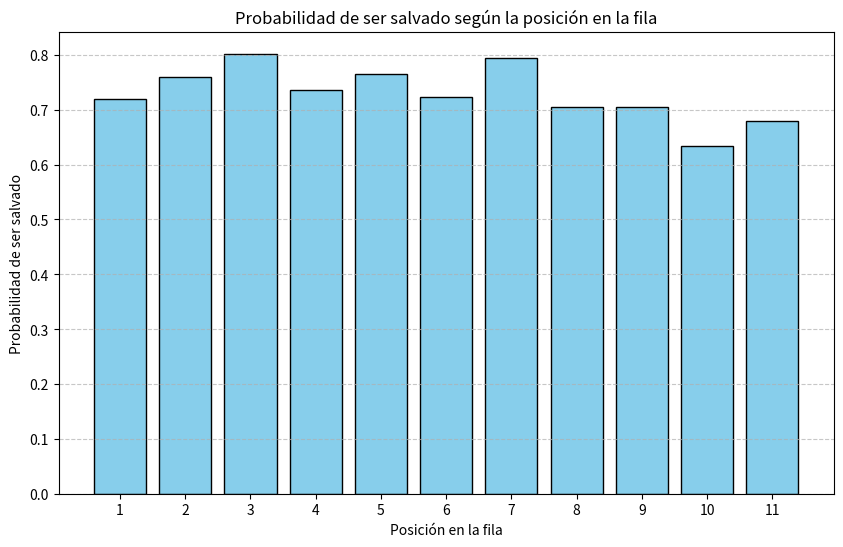

The matplotlib source for this figure:
import numpy as np
import matplotlib.pyplot as plt

def simular_cerberus(tamano_fila, tu_posicion, iteraciones=100000):
    """
    Simula el proceso de Cerberus mordiendo personas en la fila para estimar 
    la probabilidad de ser salvado según la posición inicial.
    
    Parámetros:
        tamano_fila (int): Tamaño inicial de la fila (sin incluirte).
        tu_posicion (int): Tu posición inicial en la fila (1-indexado).
        iteraciones (int): Número de simulaciones Monte Carlo.
    
    Retorna:
        probabilidad (float): Probabilidad estimada de ser salvado.
    """
    salvado = 0

    for _ in range(iteraciones):
        # Crear la fila inicial con una longitud `tamano_fila`
        fila = list(range(1, tamano_fila + 1))
        fila.insert(tu_posicion - 1, 0)  # Insertar "tú" en la fila (marcado como 0)

        while len(fila) > 3:
            # Cerberus muerde al azar una posición entre las tres primeras
            elegido = np.random.choice(3)

            # Si el elegido es "tú", cuentas como salvado
            if fila[elegido] == 0:
                salvado += 1
                break
            
            # Reestructurar la fila: El mordido se va, y el resto avanza
            fila.pop(elegido)
            fila = fila[1:] + [fila[0]]

    # Probabilidad estimada de ser salvado
    return salvado / iteraciones

# Parámetros
tamano_fila = 10  # Tamaño de la fila sin incluirte
iteraciones = 1000  # Número de simulaciones Monte Carlo

# Simular para cada posición posible
resultados = {}
for posicion in range(1, tamano_fila + 2):  # Incluye todas las posiciones posibles
    probabilidad = simular_cerberus(tamano_fila, posicion, iteraciones)
    resultados[posicion] = probabilidad

# Determinar la mejor posición
mejor_posicion = max(resultados, key=resultados.get)
print("Probabilidades por posición:", resultados)
print(f"La mejor posición es la {mejor_posicion} con una probabilidad de {resultados[mejor_posicion]:.4f}")

# Graficar los resultados
posiciones = list(resultados.keys())
probabilidades = list(resultados.values())

plt.figure(figsize=(10, 6))
plt.bar(posiciones, probabilidades, color="skyblue", edgecolor="black")
plt.xlabel("Posición en la fila")
plt.ylabel("Probabilidad de ser salvado")
plt.title("Probabilidad de ser salvado según la posición en la fila")
plt.xticks(posiciones)
plt.grid(axis="y", linestyle="--", alpha=0.7)
plt.show()